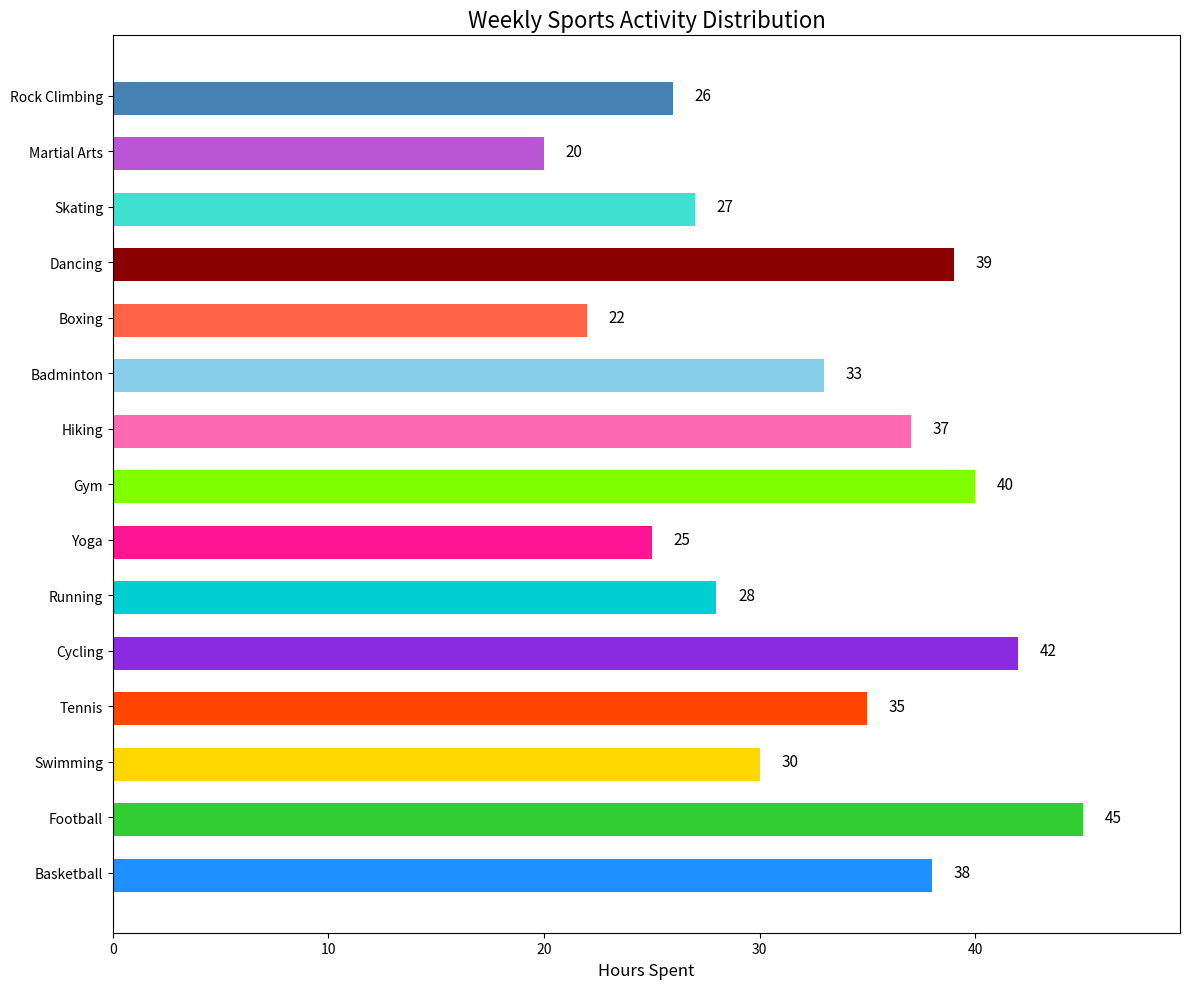

The script that saved this image:

import matplotlib.pyplot as plt

# Data
sports = ['Basketball', 'Football', 'Swimming', 'Tennis', 'Cycling', 'Running',
          'Yoga', 'Gym', 'Hiking', 'Badminton', 'Boxing', 'Dancing', 'Skating', 'Martial Arts', 'Rock Climbing']
hours_spent = [38, 45, 30, 35, 42, 28, 25, 40, 37, 33, 22, 39, 27, 20, 26]

# Color scheme using color codes
colors = ['#1E90FF', '#32CD32', '#FFD700', '#FF4500', '#8A2BE2', '#00CED1',
          '#FF1493', '#7FFF00', '#FF69B4', '#87CEEB', '#FF6347', '#8B0000', '#40E0D0', '#BA55D3', '#4682B4']

# Create horizontal bar chart
plt.figure(figsize=(12, 10))
bars = plt.barh(sports, hours_spent, color=colors, height=0.7)

# Adjusting the height and width of bars
for bar in bars:
    bar.set_height(0.6)

# Changing the layout and labels
plt.xlabel('Hours Spent', fontsize=12)
plt.title('Weekly Sports Activity Distribution', fontsize=16)
plt.xlim(0, max(hours_spent) * 1.1)  # Set x-axis limit higher to accommodate labels

# Adding value labels on top of each bar
for i, v in enumerate(hours_spent):
    plt.text(v + 1, i, str(v), color='black', va='center', fontsize=11)

# Show the final result
plt.tight_layout()
plt.show()
